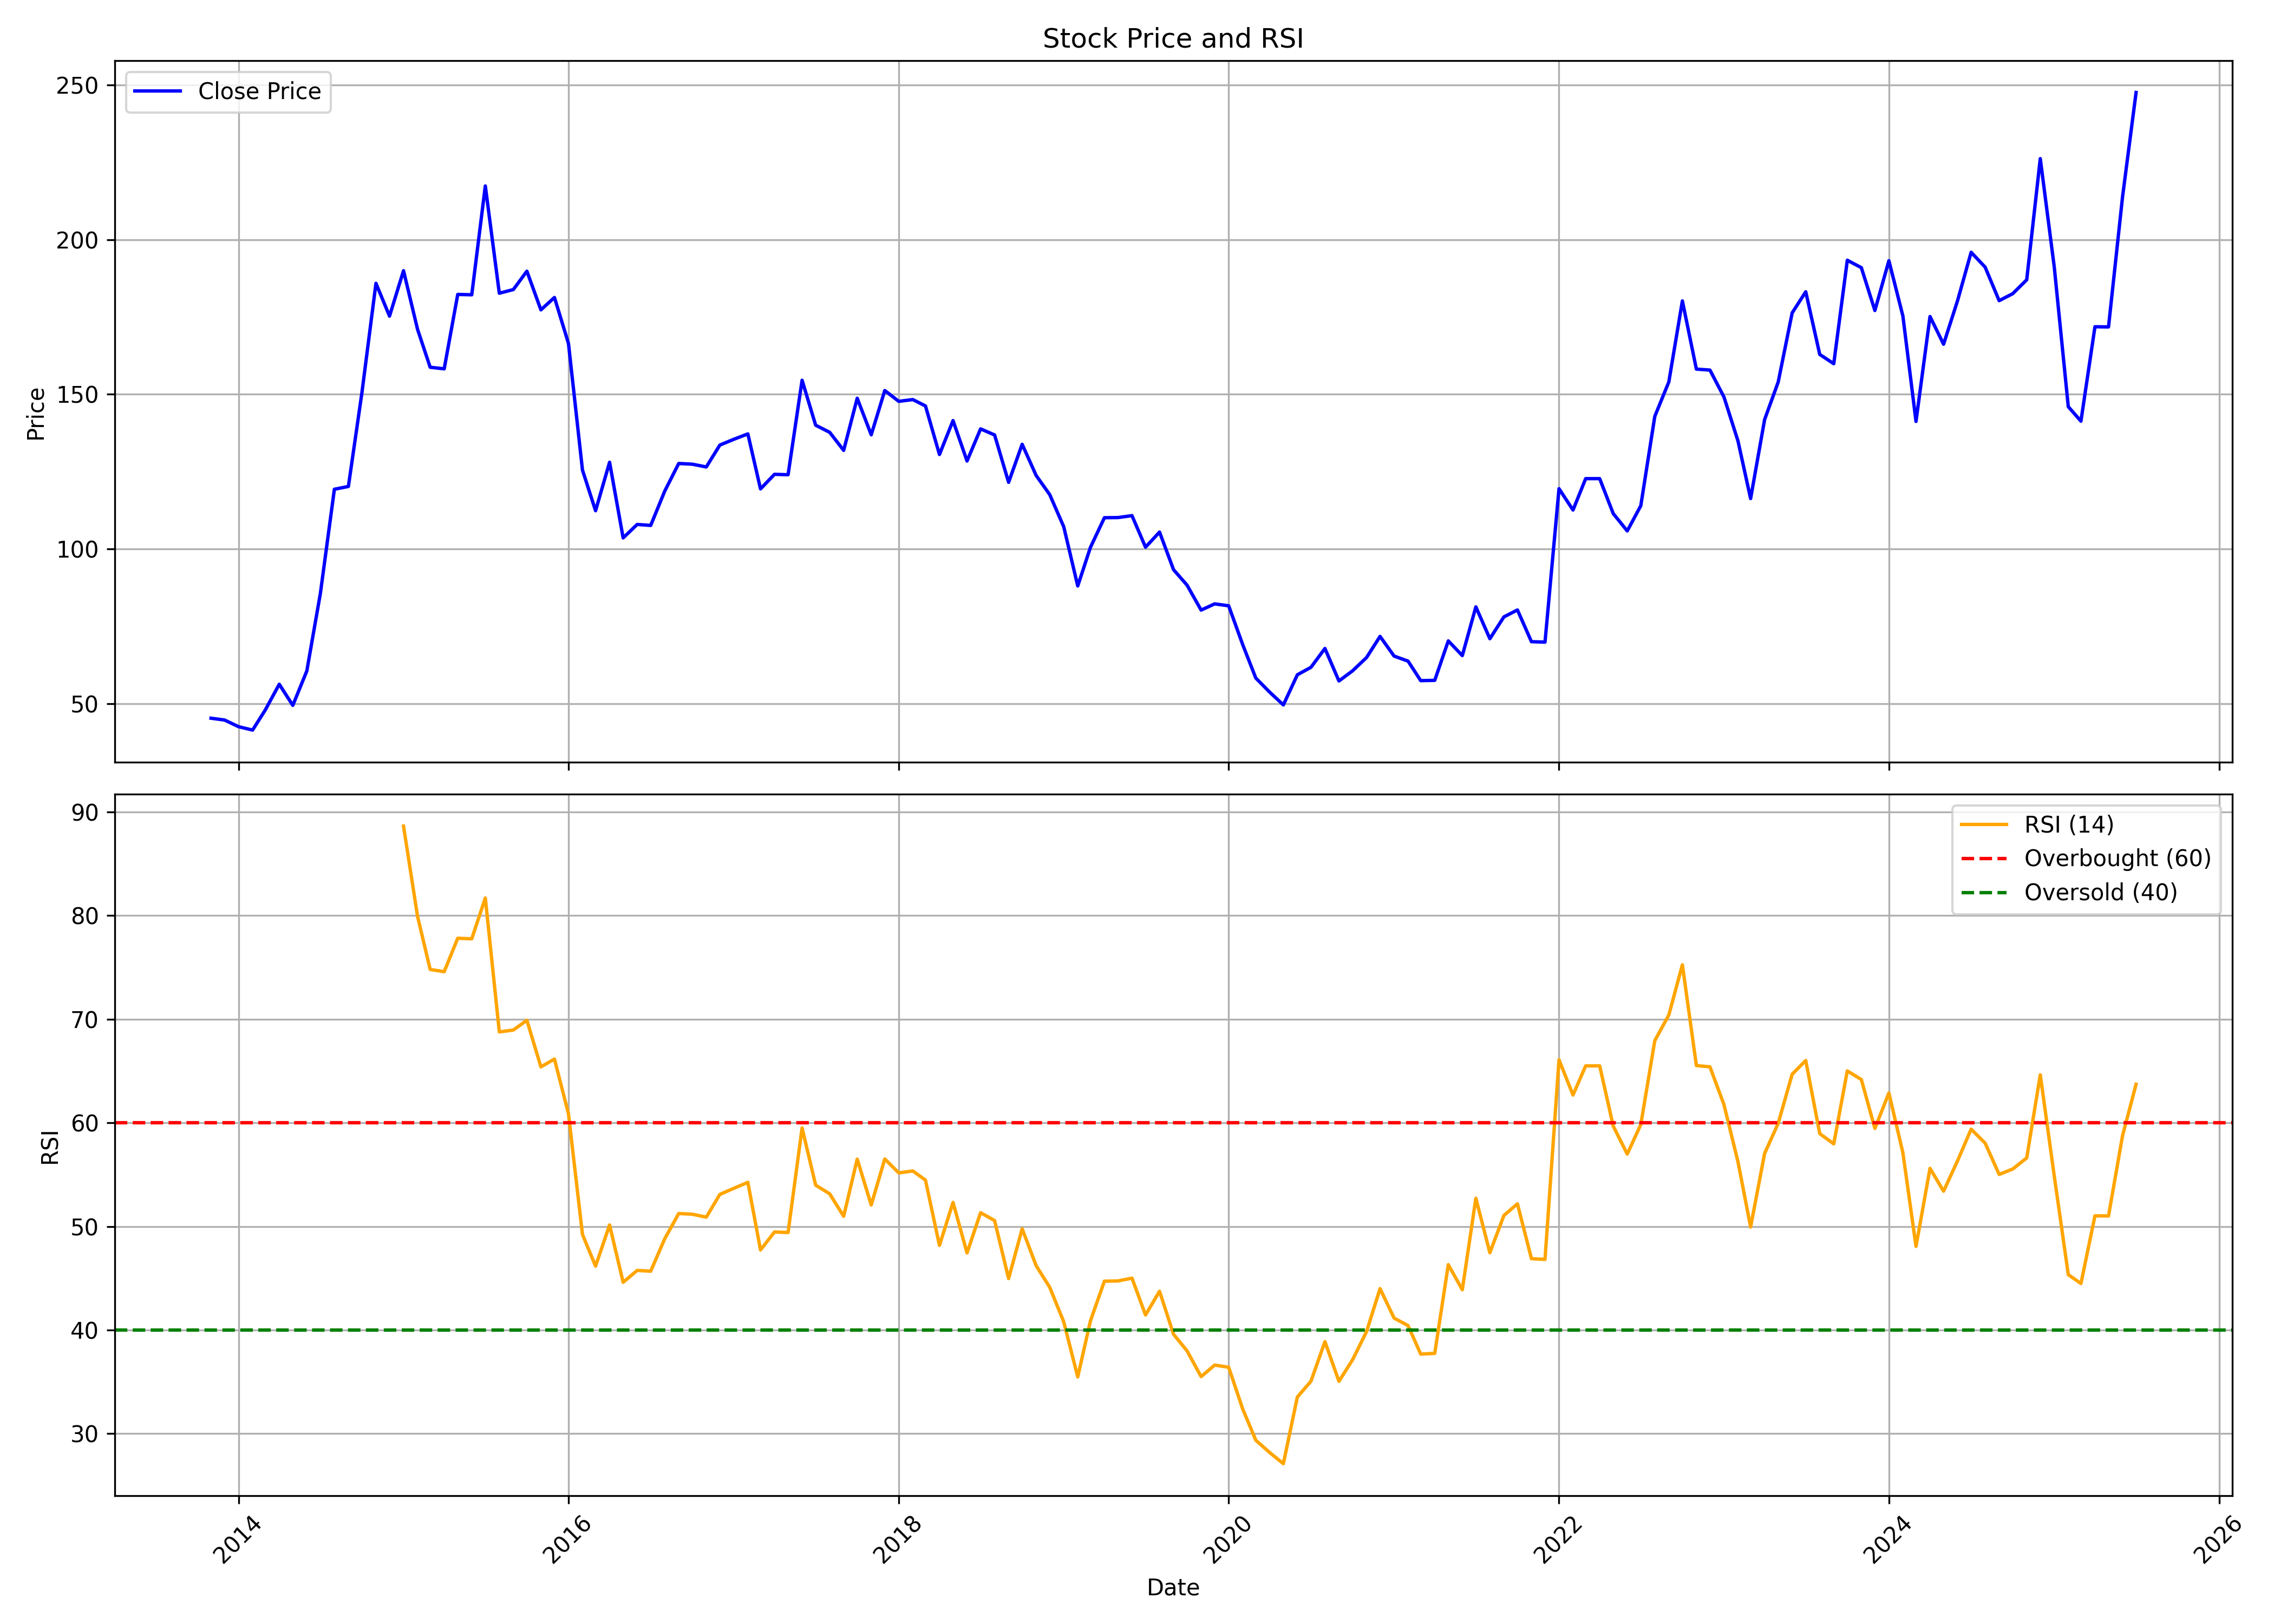

Data behind this chart, as committed beside it:
, date, symbol, open, high, low, close, volume, rsi
0, 2013-11-01, ORBTEXP, 51.51, 51.51, 40.35, 45.3, 309960, 
1, 2013-12-01, ORBTEXP, 45.37, 47.03, 41.25, 44.72, 324746, 
2, 2014-01-01, ORBTEXP, 44.83, 44.83, 35.42, 42.57, 350322, 
3, 2014-02-01, ORBTEXP, 42.82, 44.79, 36.54, 41.47, 848756, 
4, 2014-03-01, ORBTEXP, 42.38, 56.74, 42.38, 47.95, 1875172, 
5, 2014-04-01, ORBTEXP, 47.97, 61.85, 39.31, 56.29, 754742, 
6, 2014-05-01, ORBTEXP, 56.29, 57.73, 45.82, 49.46, 307848, 
7, 2014-06-01, ORBTEXP, 49.71, 63.23, 49.71, 60.57, 334282, 
8, 2014-07-01, ORBTEXP, 61.15, 92.66, 60.92, 85.64, 643610, 
9, 2014-08-01, ORBTEXP, 83.67, 126.5, 81.33, 119.3, 556882, 
10, 2014-09-01, ORBTEXP, 123.7, 138.5, 109.1, 120.2, 825678, 
11, 2014-10-01, ORBTEXP, 125.1, 156.1, 122.4, 150.6, 1487272, 
12, 2014-11-01, ORBTEXP, 150.6, 195.5, 143.8, 185.9, 1129604, 
13, 2014-12-01, ORBTEXP, 187.4, 197.2, 170.2, 175.3, 554722, 
14, 2015-01-01, ORBTEXP, 176.6, 192.1, 164.1, 190, 1286306, 88.64
15, 2015-02-01, ORBTEXP, 193.5, 196.2, 170.2, 171, 222714, 79.94
16, 2015-03-01, ORBTEXP, 185.5, 186.4, 142.1, 158.8, 596582, 74.8
17, 2015-04-01, ORBTEXP, 159.4, 187.5, 149.2, 158.2, 193708, 74.59
18, 2015-05-01, ORBTEXP, 158.2, 192.4, 154.3, 182.3, 274930, 77.81
19, 2015-06-01, ORBTEXP, 186.4, 188.3, 167.8, 182.2, 151058, 77.76
20, 2015-07-01, ORBTEXP, 183.9, 230.8, 180.5, 217.4, 858018, 81.7
21, 2015-08-01, ORBTEXP, 220.5, 225.6, 165.7, 182.7, 543574, 68.78
22, 2015-09-01, ORBTEXP, 181.3, 192.5, 163, 183.9, 262990, 68.95
23, 2015-10-01, ORBTEXP, 183.9, 198.6, 181.8, 189.8, 197304, 69.9
24, 2015-11-01, ORBTEXP, 190.2, 190.2, 164.6, 177.3, 334108, 65.4
25, 2015-12-01, ORBTEXP, 177.1, 196.7, 160.9, 181.3, 507884, 66.15
26, 2016-01-01, ORBTEXP, 183.3, 186.8, 151.3, 166.5, 201532, 60.88
27, 2016-02-01, ORBTEXP, 164, 170, 122.8, 125.5, 349304, 49.22
28, 2016-03-01, ORBTEXP, 126.6, 140.5, 111.4, 112.4, 323914, 46.17
29, 2016-04-01, ORBTEXP, 112.1, 133.7, 109.6, 128.1, 264674, 50.14
30, 2016-05-01, ORBTEXP, 130.8, 145.5, 97.78, 103.6, 588794, 44.61
31, 2016-06-01, ORBTEXP, 107.2, 117.6, 100.7, 107.9, 581672, 45.75
32, 2016-07-01, ORBTEXP, 108.5, 126.6, 106, 107.6, 474690, 45.68
33, 2016-08-01, ORBTEXP, 108.6, 121.8, 96.96, 118.7, 362168, 48.81
34, 2016-09-01, ORBTEXP, 118.1, 131.2, 117.6, 127.7, 243526, 51.25
35, 2016-10-01, ORBTEXP, 130, 130.1, 120.2, 127.4, 139532, 51.18
36, 2016-11-01, ORBTEXP, 128.3, 131.3, 108.8, 126.5, 246544, 50.9
37, 2016-12-01, ORBTEXP, 130, 142.5, 120.3, 133.6, 556774, 53.09
38, 2017-01-01, ORBTEXP, 133.1, 166.9, 129.9, 135.5, 691078, 53.68
39, 2017-02-01, ORBTEXP, 135.9, 165.2, 135.9, 137.2, 810354, 54.26
40, 2017-03-01, ORBTEXP, 138.2, 142, 118.9, 119.4, 2456819, 47.73
41, 2017-04-01, ORBTEXP, 122, 127.5, 120.1, 124.2, 168331, 49.47
42, 2017-05-01, ORBTEXP, 124.2, 125.8, 110.6, 124, 231147, 49.41
43, 2017-06-01, ORBTEXP, 124.9, 175.4, 122.3, 154.6, 1271374, 59.51
44, 2017-07-01, ORBTEXP, 155.4, 157.3, 138.5, 140, 189562, 53.99
45, 2017-08-01, ORBTEXP, 140.1, 144, 130.6, 137.7, 136878, 53.15
46, 2017-09-01, ORBTEXP, 139.6, 159.8, 128.3, 131.9, 231654, 50.98
47, 2017-10-01, ORBTEXP, 131.9, 166.5, 130.6, 148.7, 1200725, 56.5
48, 2017-11-01, ORBTEXP, 150.3, 152.2, 128.3, 136.9, 276987, 52.07
49, 2017-12-01, ORBTEXP, 134.6, 159, 133, 151.2, 367877, 56.51
50, 2018-01-01, ORBTEXP, 153.2, 181.9, 144.8, 147.7, 1583323, 55.17
51, 2018-02-01, ORBTEXP, 147.4, 157, 134, 148.3, 336035, 55.36
52, 2018-03-01, ORBTEXP, 150.7, 158.8, 133.3, 146.3, 303953, 54.47
53, 2018-04-01, ORBTEXP, 145.1, 153.6, 128.3, 130.6, 123807, 48.17
54, 2018-05-01, ORBTEXP, 130.6, 152.9, 122.5, 141.5, 284119, 52.32
55, 2018-06-01, ORBTEXP, 138.8, 139.7, 102.6, 128.4, 122887, 47.45
56, 2018-07-01, ORBTEXP, 125.9, 140.6, 125.5, 138.8, 277140, 51.33
57, 2018-08-01, ORBTEXP, 137.4, 155.1, 132.1, 136.9, 253282, 50.57
58, 2018-09-01, ORBTEXP, 138.8, 143.6, 115.9, 121.6, 133092, 44.97
59, 2018-10-01, ORBTEXP, 118.7, 147.2, 109.8, 133.9, 315314, 49.78
... 81 more rows
